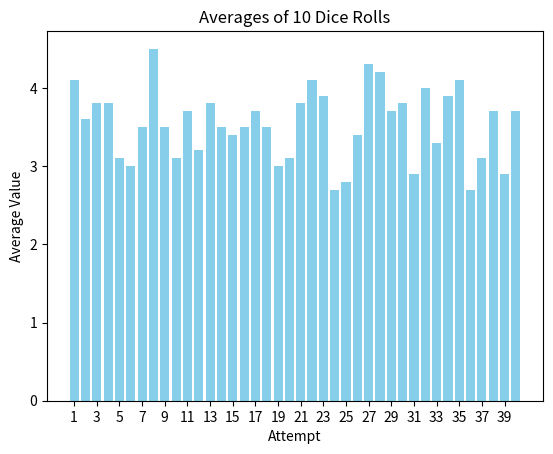

This chart was generated by the following Python code: (Note: this script raises an exception after producing the figure.)
import random
import matplotlib.pyplot as plt

# Roll the dice 10 times, 40 times, and calculate averages
averages = []
for _ in range(40):
    rolls = [random.randint(1, 6) for _ in range(10)]  # Generate 10 dice rolls
    average = sum(rolls) / len(rolls)  # Calculate the average of 10 rolls
    averages.append(average)

plt.bar(range(1, 41), averages, color='skyblue')
plt.title("Averages of 10 Dice Rolls")
plt.xlabel("Attempt")
plt.ylabel("Average Value")
plt.xticks(range(1, 41, 2))  # Display 1 to 40 on the x-axis with step of 2 for better spacing
plt.savefig("plots/averages_plot_40_rolls_10.png")  # Save the plot as a PNG file
print("Plot saved as 'averages_plot_40_rolls_10.png'.")
